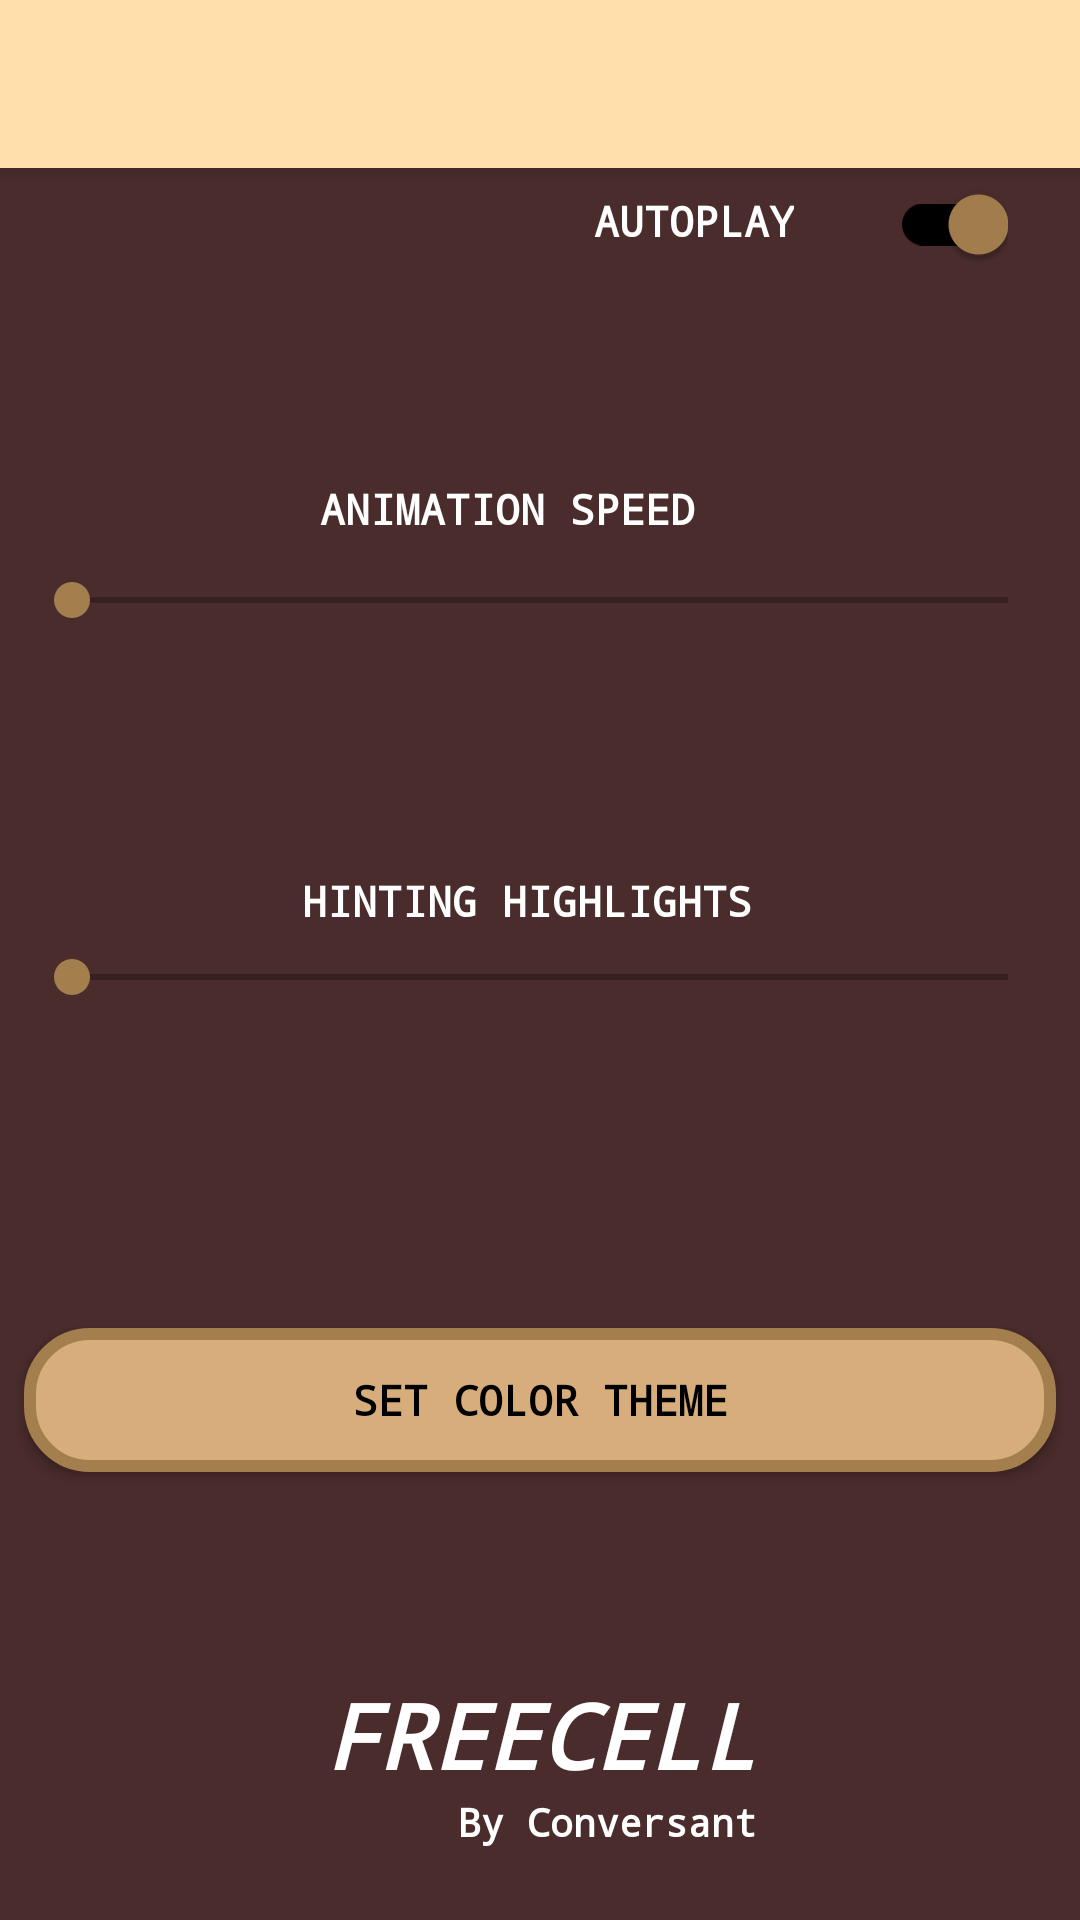

Write the Android layout XML for this screen, with the resource values it uses.
<!-- AndroidManifest.xml: activity theme DippedConeTheme -->
<!-- res/layout/activity_settings.xml -->
<?xml version="1.0" encoding="utf-8"?>
<androidx.constraintlayout.widget.ConstraintLayout xmlns:android="http://schemas.android.com/apk/res/android"
    xmlns:app="http://schemas.android.com/apk/res-auto"
    xmlns:tools="http://schemas.android.com/tools"
    android:id="@+id/settingsLayout"
    android:layout_width="match_parent"
    android:layout_height="match_parent"
    android:animateLayoutChanges="true"
    android:background="?themeColorPrimary"
    tools:context=".activities.SettingsActivity">

    <Button
        android:id="@+id/colorThemeButton"
        android:layout_width="0dp"
        android:layout_height="wrap_content"
        android:layout_marginStart="8dp"
        android:layout_marginEnd="8dp"
        android:background="@drawable/theme_button"
        android:fontFamily="monospace"
        android:text="Set Color Theme"
        android:textAllCaps="true"
        android:textSize="@dimen/menu_reset_button_font"
        android:textStyle="bold"
        app:layout_constraintBottom_toTopOf="@+id/subLogo2"
        app:layout_constraintEnd_toEndOf="parent"
        app:layout_constraintHorizontal_bias="0.5"
        app:layout_constraintStart_toStartOf="parent"
        app:layout_constraintTop_toBottomOf="@+id/highlightTint" />

    <TextView
        android:id="@+id/logo"
        android:layout_width="wrap_content"
        android:layout_height="wrap_content"
        android:layout_marginStart="8dp"
        android:layout_marginEnd="8dp"
        android:fontFamily="monospace"
        android:text="@string/logo"
        android:textAlignment="center"
        android:textAllCaps="true"
        android:textColor="?themeContrastText"
        android:textSize="@dimen/logo_font"
        android:textStyle="bold|italic"
        app:layout_constraintBottom_toTopOf="@+id/subLogo2"
        app:layout_constraintEnd_toEndOf="parent"
        app:layout_constraintStart_toStartOf="parent" />

    <TextView
        android:id="@+id/subLogo2"
        android:layout_width="wrap_content"
        android:layout_height="wrap_content"
        android:layout_marginBottom="24dp"
        android:fontFamily="monospace"
        android:text="@string/sub_logo"
        android:textAlignment="textEnd"
        android:textColor="?themeContrastText"
        android:textSize="@dimen/sublogo_font"
        android:textStyle="bold"
        android:typeface="monospace"
        app:layout_constraintBottom_toBottomOf="parent"
        app:layout_constraintEnd_toEndOf="@+id/logo"
        app:layout_constraintTop_toBottomOf="@+id/colorThemeButton" />

    <androidx.appcompat.widget.Toolbar
        android:id="@+id/toolbarSettings"
        android:layout_width="match_parent"
        android:layout_height="wrap_content"
        android:background="?themeColorMenuBar"
        android:elevation="4dp"
        android:minHeight="?attr/actionBarSize"
        android:theme="?attr/actionBarTheme"
        app:layout_constraintEnd_toEndOf="parent"
        app:layout_constraintStart_toStartOf="parent"
        app:layout_constraintTop_toTopOf="parent"
        app:titleTextColor="?themeTextColorPrimary" />

    <androidx.appcompat.widget.SwitchCompat
        android:id="@+id/autoplaySwitch"
        android:layout_width="wrap_content"
        android:layout_height="wrap_content"
        android:layout_marginEnd="24dp"
        android:checked="true"
        android:fontFamily="monospace"
        android:textAlignment="center"
        android:typeface="@color/greenLightTarget"
        app:layout_constraintBottom_toBottomOf="@+id/textView"
        app:layout_constraintEnd_toEndOf="parent"
        app:layout_constraintTop_toTopOf="@+id/textView"
        app:layout_constraintVertical_bias="0.333"
        app:trackTint="?themeTextColorPrimary"
        tools:checked="true" />

    <SeekBar
        android:id="@+id/autoplaySpeed"
        android:layout_width="0dp"
        android:layout_height="wrap_content"
        android:layout_marginStart="8dp"
        android:layout_marginEnd="8dp"
        android:max="1900"
        android:progressBackgroundTint="@color/black"
        android:progressTint="?themeTextColorPrimary"
        android:thumbTint="?themeButtonStroke"
        app:layout_constraintBottom_toTopOf="@+id/highlightTint"
        app:layout_constraintEnd_toEndOf="parent"
        app:layout_constraintHorizontal_bias="0.5"
        app:layout_constraintStart_toStartOf="parent"
        app:layout_constraintTop_toBottomOf="@+id/textView" />

    <SeekBar
        android:id="@+id/highlightTint"
        android:layout_width="0dp"
        android:layout_height="wrap_content"
        android:layout_marginStart="8dp"
        android:layout_marginEnd="8dp"
        android:max="255"
        android:progressBackgroundTint="@color/black"
        android:progressTint="?themeTextColorPrimary"
        android:thumbTint="?themeButtonStroke"
        app:layout_constraintBottom_toTopOf="@+id/colorThemeButton"
        app:layout_constraintEnd_toEndOf="parent"
        app:layout_constraintHorizontal_bias="0.5"
        app:layout_constraintStart_toStartOf="parent"
        app:layout_constraintTop_toBottomOf="@+id/autoplaySpeed" />

    <TextView
        android:id="@+id/textView"
        android:layout_width="wrap_content"
        android:layout_height="wrap_content"
        android:layout_marginTop="8dp"
        android:layout_marginEnd="32dp"
        android:fontFamily="monospace"
        android:text="@string/pref_title_autoplay"
        android:textAlignment="textEnd"
        android:textAllCaps="true"
        android:textColor="?themeContrastText"
        android:textSize="@dimen/menu_reset_button_font"
        android:textStyle="bold"
        app:layout_constraintBottom_toTopOf="@+id/autoplaySpeed"
        app:layout_constraintEnd_toStartOf="@+id/autoplaySwitch"
        app:layout_constraintTop_toBottomOf="@+id/toolbarSettings"
        app:layout_constraintVertical_chainStyle="spread_inside" />

    <TextView
        android:id="@+id/textView4"
        android:layout_width="wrap_content"
        android:layout_height="wrap_content"
        android:layout_marginBottom="12dp"
        android:fontFamily="monospace"
        android:text="@string/pref_title_animation_speed"
        android:textAlignment="center"
        android:textAllCaps="true"
        android:textColor="?themeContrastText"
        android:textSize="@dimen/menu_reset_button_font"
        android:textStyle="bold"
        app:layout_constraintBottom_toTopOf="@+id/autoplaySpeed"
        app:layout_constraintEnd_toEndOf="parent"
        app:layout_constraintHorizontal_bias="0.454"
        app:layout_constraintStart_toStartOf="parent" />

    <TextView
        android:id="@+id/HintingHighlightsLabel"
        android:layout_width="wrap_content"
        android:layout_height="wrap_content"
        android:layout_marginStart="8dp"
        android:layout_marginEnd="8dp"
        android:layout_marginBottom="7dp"
        android:fontFamily="monospace"
        android:text="Hinting Highlights"
        android:textAlignment="center"
        android:textAllCaps="true"
        android:textColor="?themeContrastText"
        android:textSize="@dimen/menu_reset_button_font"
        android:textStyle="bold"
        app:layout_constraintBottom_toTopOf="@+id/highlightTint"
        app:layout_constraintEnd_toEndOf="parent"
        app:layout_constraintHorizontal_bias="0.477"
        app:layout_constraintStart_toStartOf="parent" />

    <FrameLayout
        android:id="@+id/sampleCardHolder"
        android:layout_width="@dimen/preview_card_width"
        android:layout_height="@dimen/preview_card_height"
        app:layout_constraintBottom_toBottomOf="parent"
        app:layout_constraintEnd_toEndOf="parent"
        app:layout_constraintHorizontal_bias="0.498"
        app:layout_constraintStart_toStartOf="parent"
        app:layout_constraintTop_toTopOf="parent"
        app:layout_constraintVertical_bias="0.32999998" />

</androidx.constraintlayout.widget.ConstraintLayout>
<!-- resources referenced by this layout -->
<resources>
  <color name="black">#000000</color>
  <color name="greenLightTarget">#BBFFBB</color>
  <dimen name="logo_font">30sp</dimen>
  <dimen name="menu_reset_button_font">14sp</dimen>
  <dimen name="preview_card_height">140dp</dimen>
  <dimen name="preview_card_width">100dp</dimen>
  <dimen name="sublogo_font">13sp</dimen>
  <!-- drawable theme_button (drawable) -->
  <?xml version="1.0" encoding="utf-8"?>
  <shape
      xmlns:android="http://schemas.android.com/apk/res/android"
      android:shape="rectangle">
      <corners android:radius="@dimen/buttonRadius" />
      <stroke
          android:color="?themeButtonStroke"
          android:width="@dimen/buttonStroke"
          >
  
      </stroke>
  
  
      <solid
          android:color="?themeButtonSolid"
          ></solid>
  </shape>
  <string name="logo">Freecell</string>
  <string name="pref_title_animation_speed">Animation Speed</string>
  <string name="pref_title_autoplay">Autoplay</string>
  <string name="sub_logo">By Conversant</string>
  <style name="DippedConeTheme" parent="AppTheme.NoActionBar">
          <item name="themeColorPrimary">@color/dippedConeMain</item>
          <item name="themeColorMenuBar">@color/dippedConeMenu</item>
          <item name="themeButtonSolid">@color/dippedConeSecond</item>
          <item name="themeButtonStroke">@color/dippedConeThird</item>
          <item name="themeTextColorPrimary">@color/dippedConeFourth</item>
          <item name="themeContrastText">@color/dippedConeContrast</item>
      </style>
  <dimen name="buttonRadius">20dp</dimen>
  <dimen name="buttonStroke">4dp</dimen>
  <style name="AppTheme.NoActionBar">
          <item name="windowActionBar">false</item>
          <item name="windowNoTitle">true</item>
          <item name="colorPrimary">?themeColorPrimary</item>
          <item name="android:textColorPrimary">?themeTextColorPrimary</item>
          <item name="colorAccent">?themeButtonStroke</item>
          <item name="colorButtonNormal">?themeButtonSolid</item>
      </style>
  <color name="dippedConeMain">#492c2b</color>
  <color name="dippedConeMenu">#ffe0ab</color>
  <color name="dippedConeSecond">#d7ae7b</color>
  <color name="dippedConeThird">#a47f4e</color>
  <color name="dippedConeFourth">#000000</color>
  <color name="dippedConeContrast">#ffffff</color>
</resources>
